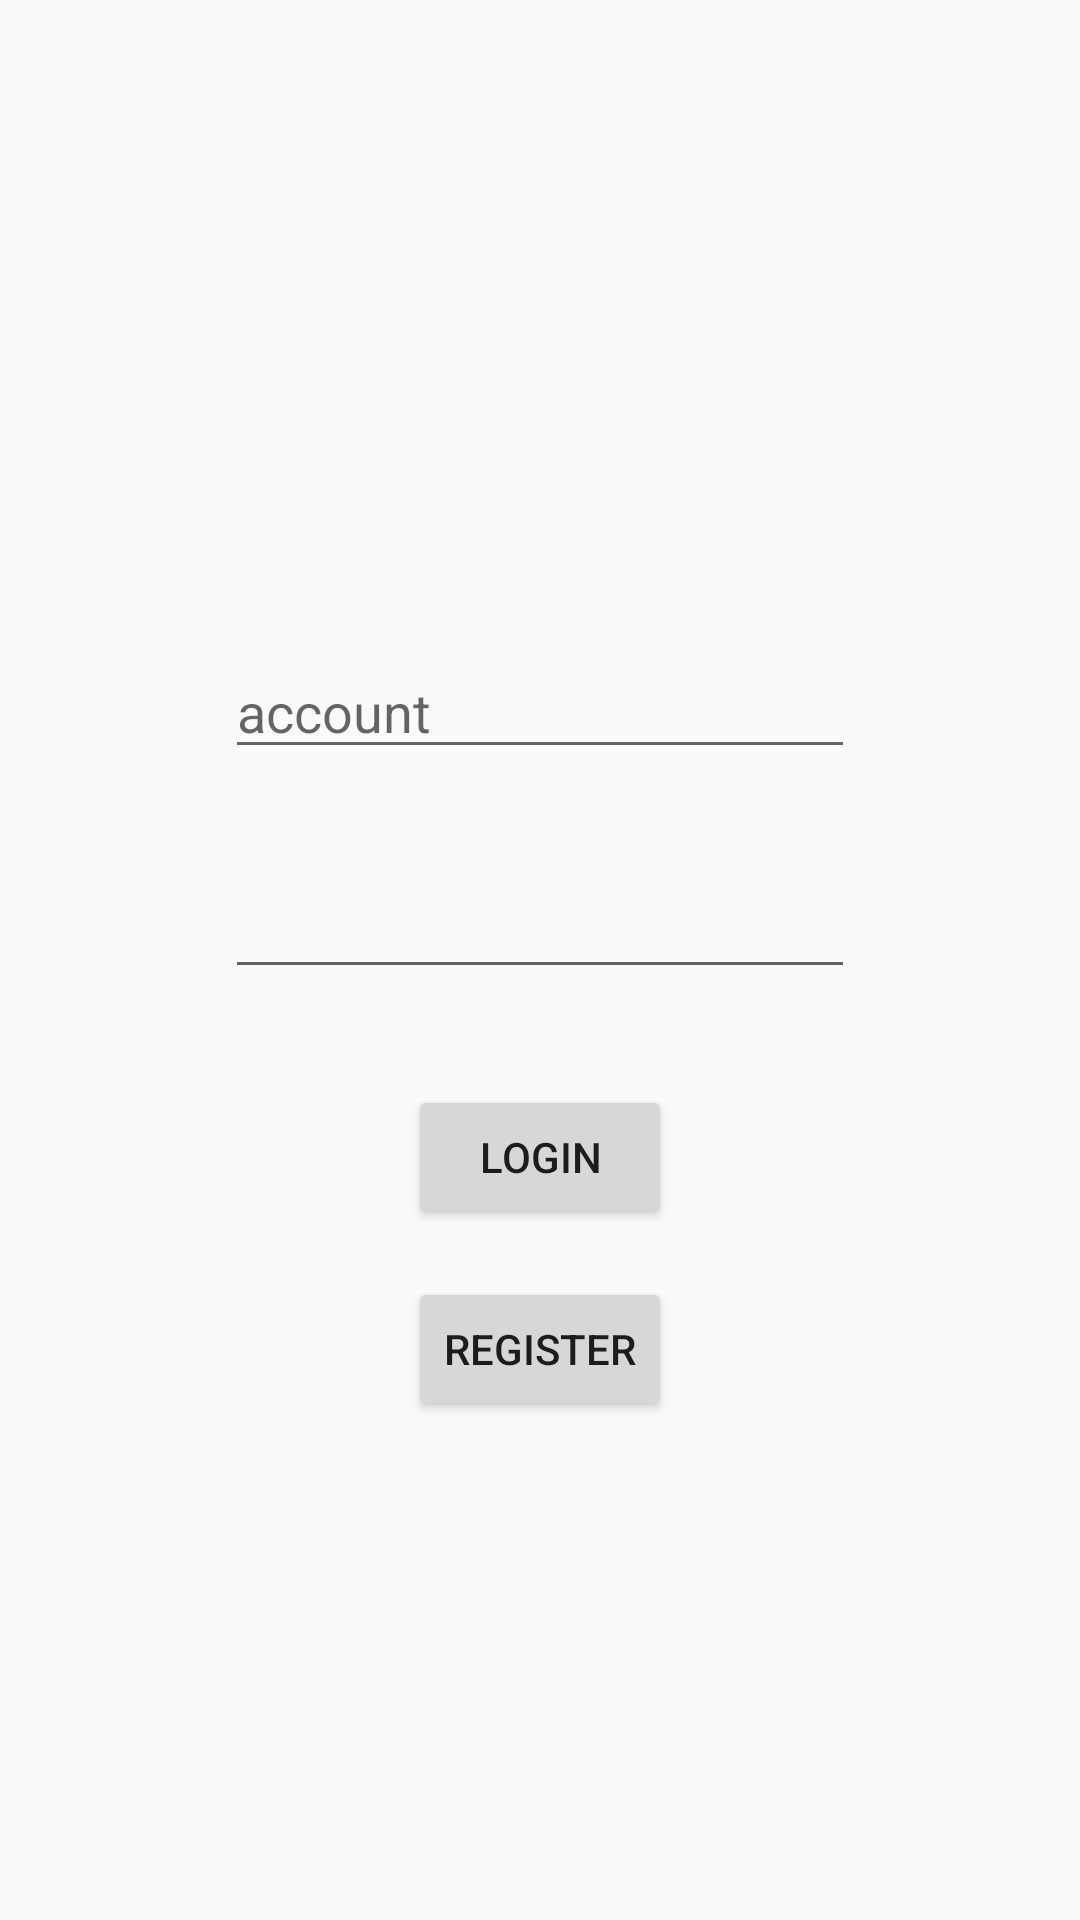

This screen was rendered from an Android layout file. Write that file and the resources it references.
<!-- AndroidManifest.xml: application theme AppTheme -->
<!-- res/layout/login_fragment.xml -->
<?xml version="1.0" encoding="utf-8"?>
<androidx.constraintlayout.widget.ConstraintLayout xmlns:android="http://schemas.android.com/apk/res/android"
    xmlns:app="http://schemas.android.com/apk/res-auto"
    xmlns:tools="http://schemas.android.com/tools"
    android:layout_width="match_parent"
    android:layout_height="match_parent"
    tools:context=".view.authentication.LoginFragment" >

    <EditText
        android:id="@+id/et_account"
        android:layout_width="wrap_content"
        android:layout_height="wrap_content"
        android:layout_marginTop="32dp"
        android:ems="10"
        android:hint="@string/account"
        android:importantForAutofill="no"
        android:inputType="text"
        app:layout_constraintEnd_toEndOf="parent"
        app:layout_constraintStart_toStartOf="parent"
        app:layout_constraintTop_toBottomOf="@+id/left_image" />

    <EditText
        android:id="@+id/et_password"
        android:layout_width="wrap_content"
        android:layout_height="wrap_content"
        android:layout_marginTop="32dp"
        android:ems="10"
        android:inputType="textPassword"
        app:layout_constraintEnd_toEndOf="parent"
        app:layout_constraintStart_toStartOf="parent"
        app:layout_constraintTop_toBottomOf="@+id/et_account"
        android:importantForAutofill="no"
        tools:ignore="LabelFor" />

    <Button
        android:id="@+id/login_button"
        android:layout_width="wrap_content"
        android:layout_height="wrap_content"
        android:layout_marginTop="32dp"
        android:text="@string/login"
        app:layout_constraintEnd_toEndOf="parent"
        app:layout_constraintStart_toStartOf="parent"
        app:layout_constraintTop_toBottomOf="@+id/et_password" />

    <Button
        android:id="@+id/register_button"
        android:layout_width="wrap_content"
        android:layout_height="wrap_content"
        android:layout_marginTop="16dp"
        android:text="@string/register"
        app:layout_constraintEnd_toEndOf="parent"
        app:layout_constraintStart_toStartOf="parent"
        app:layout_constraintTop_toBottomOf="@+id/login_button" />

    <ImageView
        android:id="@+id/left_image"
        android:layout_width="144dp"
        android:layout_height="151dp"
        android:layout_marginTop="32dp"
        android:scaleType="fitXY"
        android:src="@drawable/left_normal"
        app:layout_constraintStart_toStartOf="parent"
        app:layout_constraintTop_toTopOf="parent"
        tools:ignore="ContentDescription" />

    <ImageView
        android:id="@+id/right_image"
        android:layout_width="152dp"
        android:layout_height="150dp"
        android:layout_marginTop="32dp"
        android:scaleType="fitXY"
        android:src="@drawable/right_normal"
        app:layout_constraintEnd_toEndOf="parent"
        app:layout_constraintTop_toTopOf="parent"
        tools:ignore="ContentDescription" />
</androidx.constraintlayout.widget.ConstraintLayout>
<!-- resources referenced by this layout -->
<resources>
  <string name="account">account</string>
  <string name="login">login</string>
  <string name="register">register</string>
  <style name="AppTheme" parent="Theme.AppCompat.Light.DarkActionBar">
          
          <item name="colorPrimary">@color/colorPrimary</item>
          <item name="colorPrimaryDark">@color/colorPrimaryDark</item>
          <item name="colorAccent">@color/colorAccent</item>
      </style>
  <color name="colorPrimary">#008577</color>
  <color name="colorPrimaryDark">#00574B</color>
  <color name="colorAccent">#D81B60</color>
</resources>
